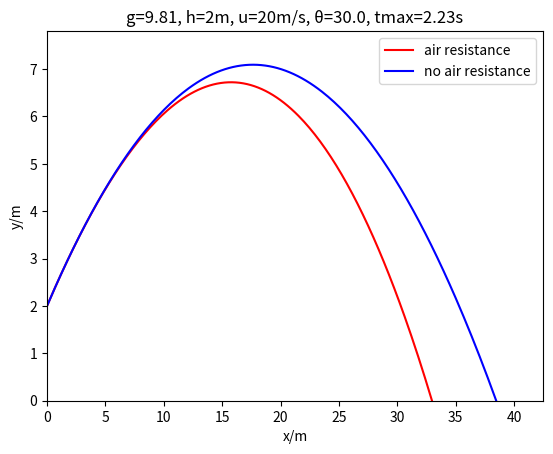

Write Python code to recreate this figure.
import matplotlib.pyplot as plt
import numpy as np

fig, axes = plt.subplots()

#basic variables
g=9.81 #ms^-2
h=2 #m
y=h 
u=20  #ms^-1
theta = np.pi / 6 #rad

#other variables
Cd = 0.1 #drag coefficient, no units
rho = 1 #air density, kgm^-3
m = 0.1 #object mass, kg

#cross seectional area of a ball radius r 
A = 0.007854

# direct cross-sectional area
# A = 

k = (Cd*rho*A)/(2*m) #drag force
print(k)

xlist = [0]
ylist = [h]

totaltime = 0
dt = 0.01

vx = u*np.cos(theta)
vy = u*np.sin(theta)
vxlist = [vx]
vylist = [vy]

n = 0

xn, yn, vxn, vyn = 0, h, vx, vy
aax, aay = 0, -g

def update_acc(n):
    
    vn = np.sqrt(vxn**2+vyn**2)
    aax = (-vxn*k*vn**2)/vn
    aay = -g -(vyn*k*vn**2)/vn
    return aax, aay

def verlet_resistance(n): 
    global totaltime, aax, aay
    
    xn = xlist[n]
    yn = ylist[n]
    vxn = vxlist[n]
    vyn = vylist[n]

    ax, ay = aax, aay
    aax, aay = update_acc(n)


    xn1 = xn + vxn*dt + (0.5*aax*dt**2)
    yn1 = yn + vyn*dt + (0.5*aay*dt**2)


    vxn1 = vxlist[n] + 0.5*(ax+aax)*dt    
    vyn1 = vylist[n] + 0.5*(ay+aay)*dt
    

    xlist.append(xn1)
    ylist.append(yn1)
    vxlist.append(vxn1)
    vylist.append(vyn1)
    totaltime+=dt

def verlet_no_resistance(n): 
    global totaltime, aax, aay
    
    xn = xlist[n]
    yn = ylist[n]
    vxn = vxlist[n]
    vyn = vylist[n]

    ax, ay = aax, aay
    aax, aay = 0, -g
    xn1 = xn + vxn*dt + (0.5*aax*dt**2)
    yn1 = yn + vyn*dt + (0.5*aay*dt**2)


    vxn1 = vxlist[n] + 0.5*(ax+aax)*dt    
    vyn1 = vylist[n] + 0.5*(ay+aay)*dt
    

    xlist.append(xn1)
    ylist.append(yn1)
    vxlist.append(vxn1)
    vylist.append(vyn1)
    totaltime+=dt


while ylist[n]>0:
    verlet_resistance(n)
    n+=1


axes.plot(xlist, ylist, '-r', label='air resistance')

vxn 
xlist = [0]
ylist = [h]

totaltime = 0
dt = 0.01

vx = u*np.cos(theta)
vy = u*np.sin(theta)
vxlist = [vx]
vylist = [vy]

n = 0

while ylist[n]>0:
    verlet_no_resistance(n)
    n+=1

xmax = max(xlist)
ymax = max(ylist)

axes.plot(xlist, ylist, '-b', label='no air resistance')

axes.set_xlim([0, xmax*1.1])
axes.set_ylim([0, ymax*1.1])

plt.xlabel("x/m")
plt.ylabel("y/m")
title = str('g='+str(g)+', h='+str(h)+'m, u='+str(u)+'m/s, θ='+str(round(np.rad2deg(theta), 2))+ ', tmax='+str(round(totaltime, 2))+'s')
plt.title(title)
plt.legend()
plt.show()
print(totaltime)